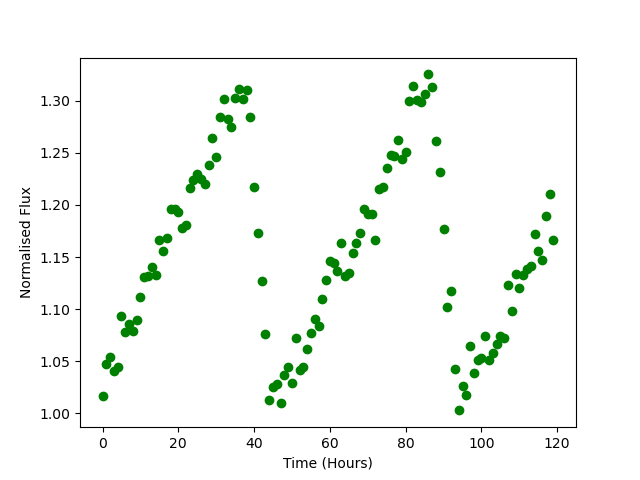

The table this chart was drawn from, first rows:
Time, Flux
0.0, 1.017
1.0, 1.047
2.0, 1.054
3.0, 1.041
4.0, 1.045
5.0, 1.094
6.0, 1.078
7.0, 1.086
8.0, 1.079
9.0, 1.09
10.0, 1.111
11.0, 1.131
12.0, 1.132
13.0, 1.141
14.0, 1.133
15.0, 1.166
16.0, 1.155
17.0, 1.168
18.0, 1.196
19.0, 1.196
20.0, 1.193
21.0, 1.178
22.0, 1.181
23.0, 1.216
24.0, 1.224
25.0, 1.23
26.0, 1.225
27.0, 1.22
28.0, 1.238
29.0, 1.264
30.0, 1.246
31.0, 1.284
32.0, 1.302
33.0, 1.283
34.0, 1.274
35.0, 1.302
36.0, 1.311
37.0, 1.302
38.0, 1.31
39.0, 1.285
40.0, 1.217
41.0, 1.173
42.0, 1.127
43.0, 1.077
44.0, 1.013
45.0, 1.025
46.0, 1.028
47.0, 1.01
48.0, 1.037
49.0, 1.045
50.0, 1.029
51.0, 1.072
52.0, 1.042
53.0, 1.044
54.0, 1.062
55.0, 1.078
56.0, 1.09
57.0, 1.084
58.0, 1.109
59.0, 1.128
... 60 more rows
